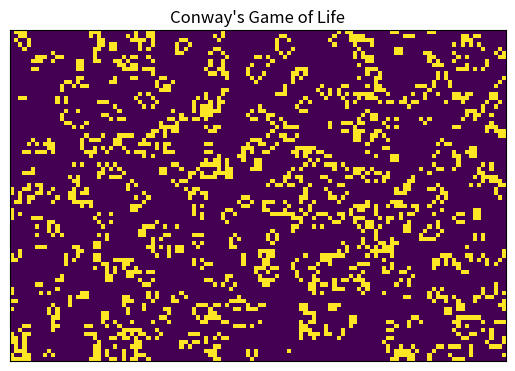

This figure's Python source:
import numpy as np
import matplotlib.pyplot as plt
from matplotlib.animation import FuncAnimation

W, H = 120, 80
P = 0.2          # 초기 생존 확률
INTERVAL_MS = 50 # 프레임 간격

grid = (np.random.rand(H, W) < P).astype(np.uint8)

def step(g: np.ndarray) -> np.ndarray:
    # 토러스 이웃 합: np.roll로 8방향 합산
    n = (
        np.roll(np.roll(g,  1, 0),  1, 1) + np.roll(g,  1, 0) + np.roll(np.roll(g,  1, 0), -1, 1) +
        np.roll(g,  1, 1)                                   + np.roll(g, -1, 1) +
        np.roll(np.roll(g, -1, 0),  1, 1) + np.roll(g, -1, 0) + np.roll(np.roll(g, -1, 0), -1, 1)
    )

    survive = (g == 1) & ((n == 2) | (n == 3))
    born    = (g == 0) & (n == 3)
    return (survive | born).astype(np.uint8)

fig, ax = plt.subplots()
im = ax.imshow(grid, interpolation="nearest")
ax.set_xticks([])
ax.set_yticks([])
ax.set_title("Conway's Game of Life")

def update(_):
    global grid
    grid = step(grid)
    im.set_data(grid)
    return (im,)

ani = FuncAnimation(fig, update, interval=INTERVAL_MS, blit=True)
plt.show()
